2-way image classification set "dataFiles" from GitHub (f-ssemwanga/machine-learning-az); label vocabulary: cat, dog.

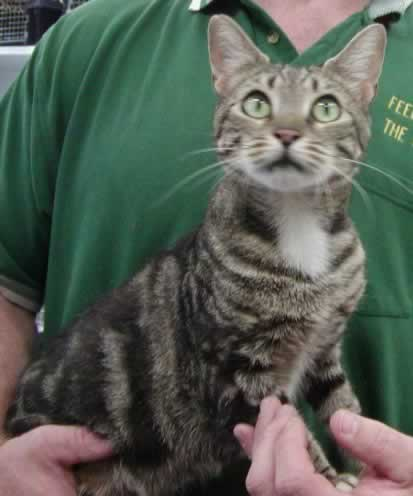
Label: cat

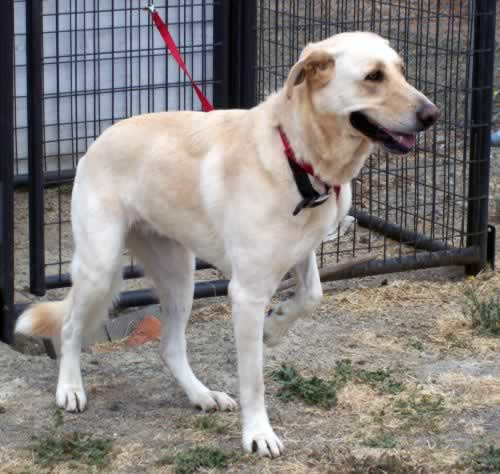
Label: dog

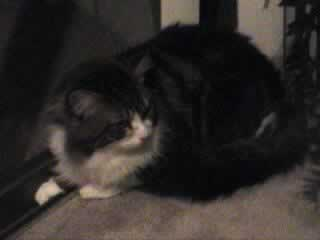
Label: cat

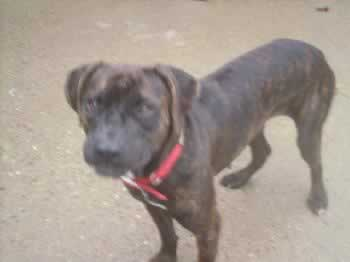
Label: dog

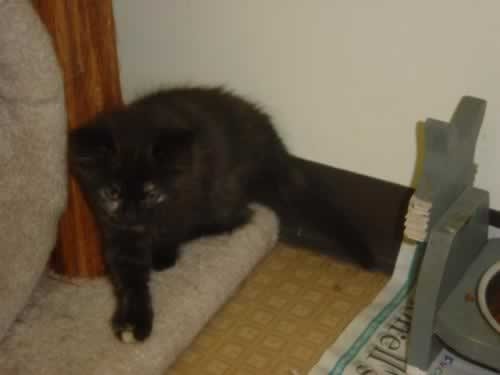
Label: cat

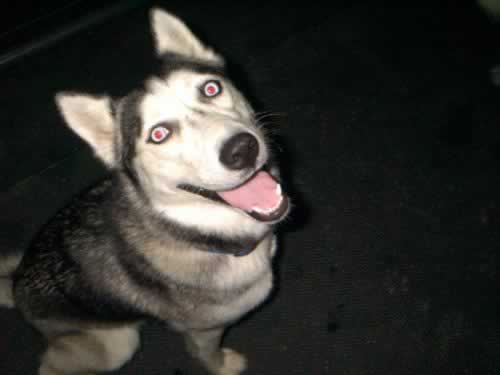
Label: dog
